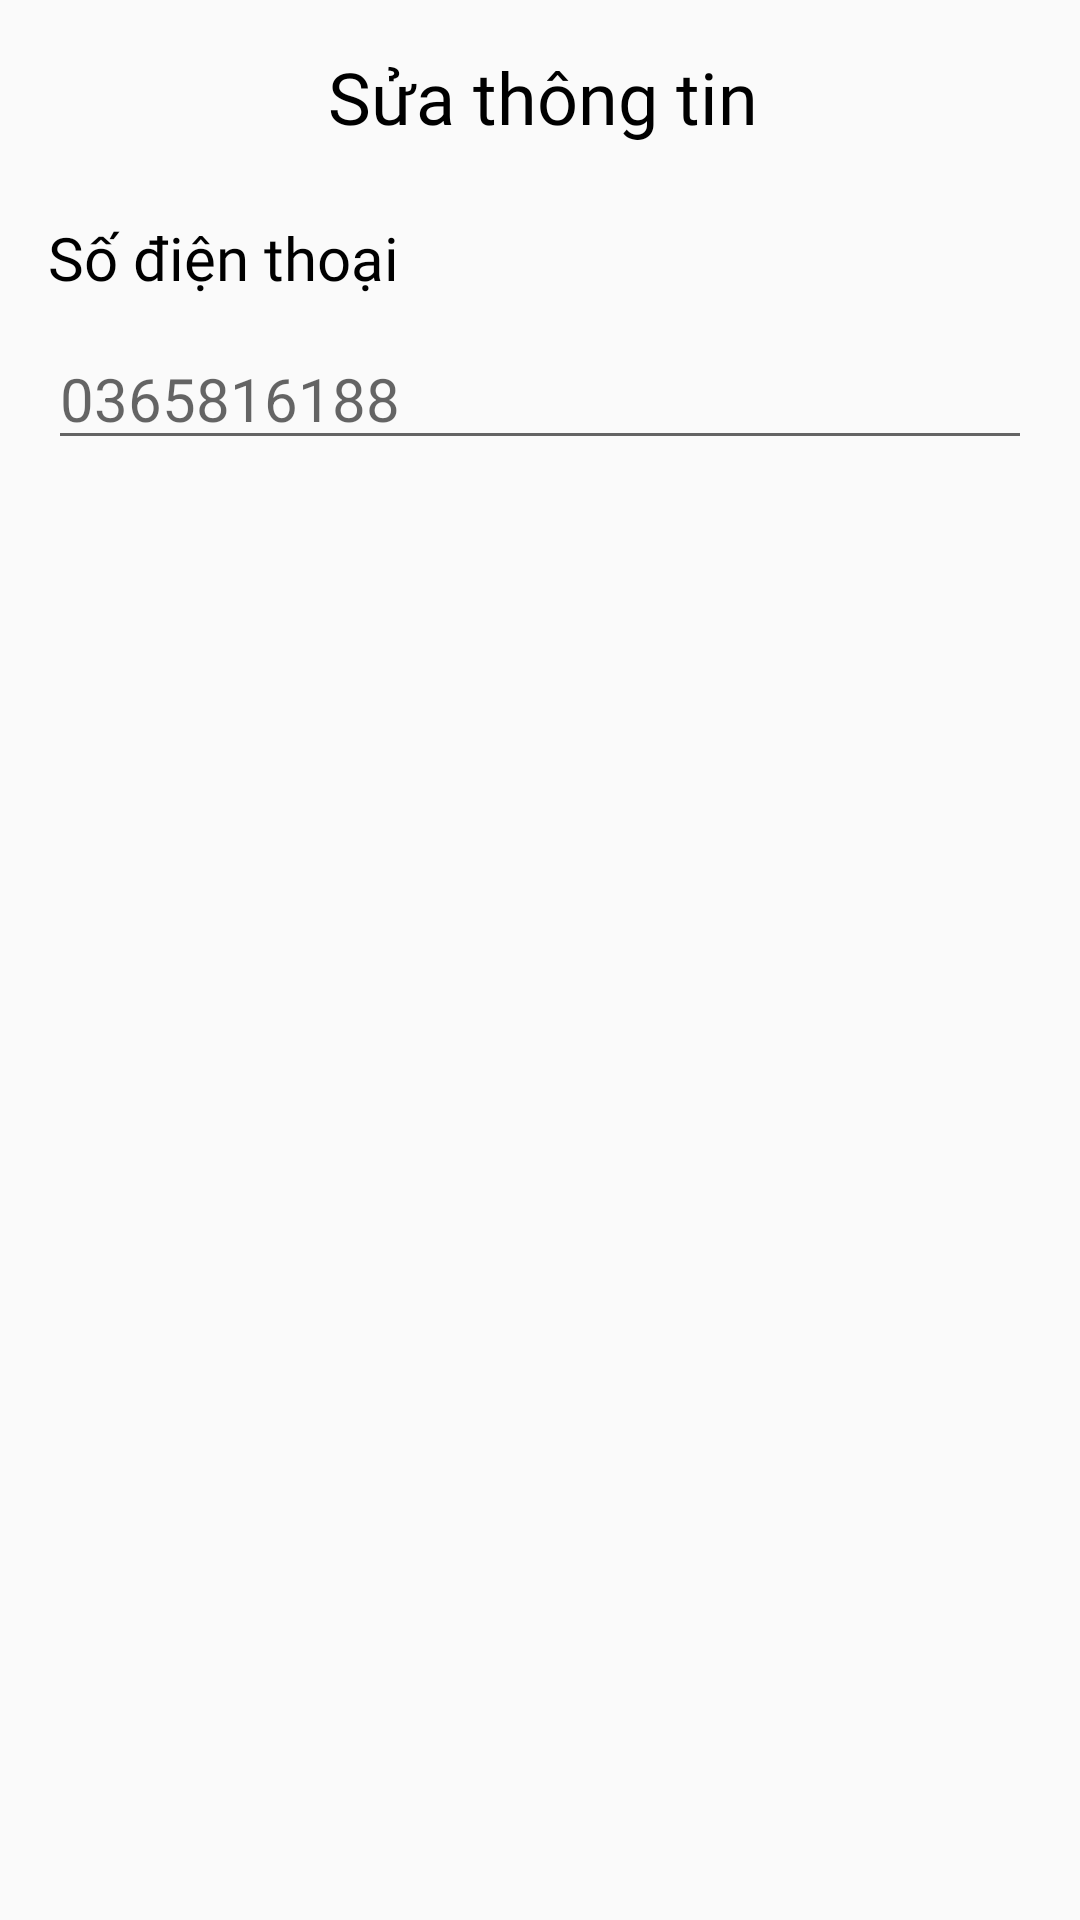

Reconstruct the res/layout file that produces this screen, plus the resources it refers to.
<!-- AndroidManifest.xml: application theme Theme.Petify -->
<!-- res/layout/dialog_edit_profile.xml -->
<?xml version="1.0" encoding="utf-8"?>
<LinearLayout xmlns:android="http://schemas.android.com/apk/res/android"
    android:layout_width="match_parent"
    android:layout_height="match_parent"
    android:orientation="vertical"
    android:padding="16dp">


    <TextView
        android:layout_width="match_parent"
        android:layout_height="wrap_content"
        android:text="Sửa thông tin"
        android:textSize="24sp"
        android:drawableEnd="@drawable/ic_save"
        android:fontFamily="@font/bevietnampro_bold"
        android:gravity="center"
        android:drawablePadding="10dp"
        android:layout_marginEnd="8dp"
        android:textColor="@color/black"
        android:paddingStart="10dp" />

    <TextView
        android:id="@+id/tv_edit"
        android:layout_width="match_parent"
        android:layout_height="wrap_content"
        android:layout_marginTop="24dp"
        android:textColor="@color/black"
        android:fontFamily="@font/bevietnampro_medium"
        android:text="Số điện thoại"
        android:textSize="20sp" />

    <EditText
        android:id="@+id/ed_edit"
        android:layout_width="match_parent"
        android:layout_height="wrap_content"
        android:layout_marginTop="10dp"
        android:hint="0365816188"
        android:textSize="20sp"
        android:background="?android:attr/editTextBackground" />
</LinearLayout>
<!-- resources referenced by this layout -->
<resources>
  <color name="black">#FF000000</color>
  <style name="Theme.Petify" parent="Base.Theme.Petify" />
  <style name="Base.Theme.Petify" parent="Theme.AppCompat.DayNight.NoActionBar">
          
          
      </style>
</resources>
